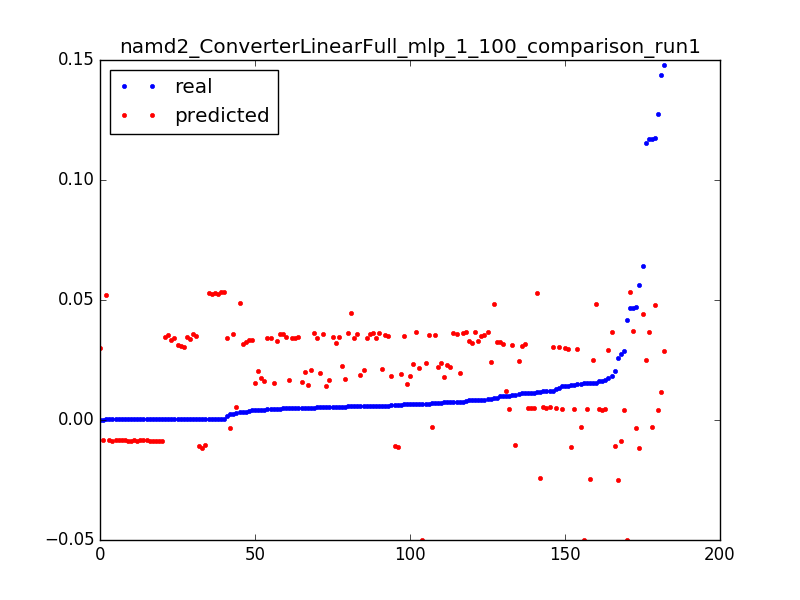

The table this chart was drawn from, first rows:
0.0039999490405037965, 0.0331893853508, 0.050955414012738856
0.006744, -0.04987, 0.003185
0.04158, -0.04984, 0.006369
0.0154, -0.04985, 0.009554
0.02575, -0.0248, 0.003185
0.01542, -0.02452, 0.006369
0.01167, -0.02425, 0.009554
0.04684, 0.0372, 0.003185
0.007748, 0.03681, 0.006369
0.007628, 0.03641, 0.009554
0.002707, 0.03603, 0.01274
0.0003842, 0.0357, 0.01592
0.0003705, 0.03537, 0.01911
0.0003842, 0.03504, 0.02229
0.0003704, 0.03471, 0.02548
0.0003831, 0.03439, 0.02866
0.0003714, 0.03406, 0.03185
0.0003832, 0.03373, 0.03503
0.0003713, 0.0334, 0.03822
0.008142, 0.03307, 0.0414
0.004704, 0.03275, 0.04459
0.003469, 0.03242, 0.04777
0.005453, 0.03205, 0.05096
0.003417, 0.03167, 0.05414
0.0003769, 0.0313, 0.05732
0.0003773, 0.03093, 0.06051
0.0003774, 0.03055, 0.06369
7.9281349299035e-05, 0.03018, 0.06688
0.02748, -0.008642, 0.003185
0.0003661, -0.008631, 0.006369
0.0003597, -0.00862, 0.009554
0.0003663, -0.00861, 0.01274
0.0003601, -0.008599, 0.01592
0.000367, -0.008589, 0.01911
0.0003669, -0.008578, 0.02229
0.0003668, -0.008568, 0.02548
0.0003602, -0.008557, 0.02866
0.0003601, -0.008547, 0.03185
0.0003611, -0.008536, 0.03503
0.0003541, -0.008525, 0.03822
0.00036, -0.008515, 0.0414
0.0003599, -0.008504, 0.04459
0.00036, -0.008494, 0.04777
0.0003623, -0.008483, 0.05096
0.0003647, -0.008473, 0.05414
0.0003601, -0.008462, 0.05732
0.0003601, -0.008452, 0.06051
0.0001471, -0.008441, 0.06369
0.04693, -0.003407, 0.003185
0.06431, 0.04402, 0.003185
0.005662, 0.04444, 0.006369
0.04652, 0.05347, 0.003185
0.0006125, 0.05332, 0.006369
0.000612, 0.05317, 0.009554
0.000611, 0.05302, 0.01274
0.0006031, 0.05286, 0.01592
0.01147, 0.05271, 0.01911
0.0006114, 0.05256, 0.02229
0.0006065, 0.05241, 0.02548
0.0002433, 0.05226, 0.02866
0.05618, -0.01175, 0.003185
... 122 more rows
